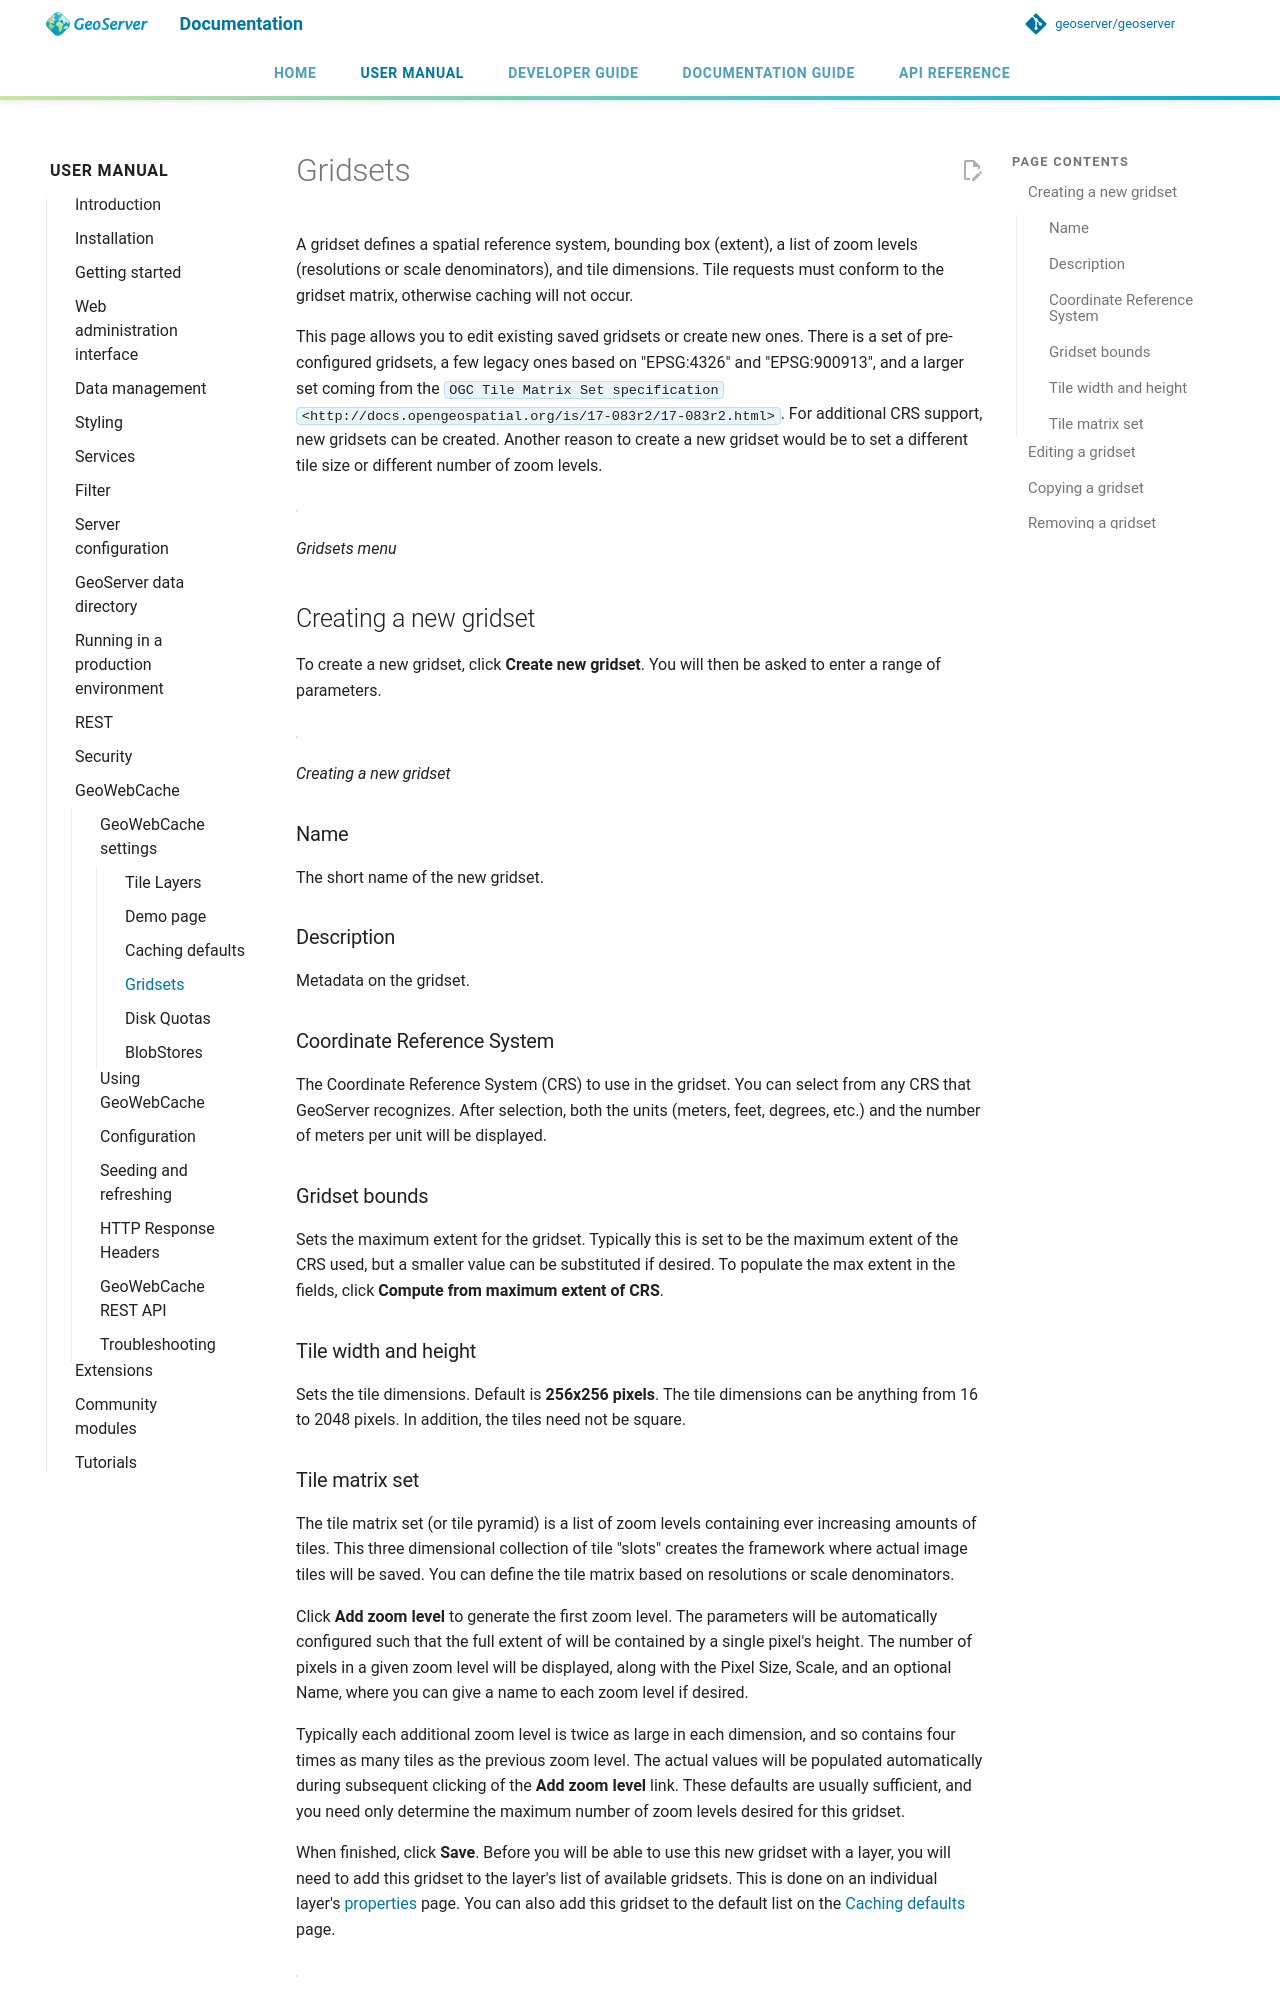

repository: petersmythe/geoserver · page: latest/en/user/geowebcache/webadmin/gridsets/index.html · generator: mkdocs

# Gridsets

A gridset defines a spatial reference system, bounding box (extent), a list of zoom levels (resolutions or scale denominators), and tile dimensions. Tile requests must conform to the gridset matrix, otherwise caching will not occur.

This page allows you to edit existing saved gridsets or create new ones. There is a set of pre-configured gridsets, a few legacy ones based on "EPSG:4326" and "EPSG:900913", and a larger set coming from the `OGC Tile Matrix Set specification <http://docs.opengeospatial.org/is/17-083r2/17-083r2.html>`. For additional CRS support, new gridsets can be created. Another reason to create a new gridset would be to set a different tile size or different number of zoom levels.

![](img/gridsets.png)

*Gridsets menu*

## Creating a new gridset

To create a new gridset, click **Create new gridset**. You will then be asked to enter a range of parameters.

![](img/gridsets_new.png)

*Creating a new gridset*

### Name

The short name of the new gridset.

### Description

Metadata on the gridset.

### Coordinate Reference System

The Coordinate Reference System (CRS) to use in the gridset. You can select from any CRS that GeoServer recognizes. After selection, both the units (meters, feet, degrees, etc.) and the number of meters per unit will be displayed.

### Gridset bounds

Sets the maximum extent for the gridset. Typically this is set to be the maximum extent of the CRS used, but a smaller value can be substituted if desired. To populate the max extent in the fields, click **Compute from maximum extent of CRS**.

### Tile width and height

Sets the tile dimensions. Default is **256x256 pixels**. The tile dimensions can be anything from 16 to 2048 pixels. In addition, the tiles need not be square.
